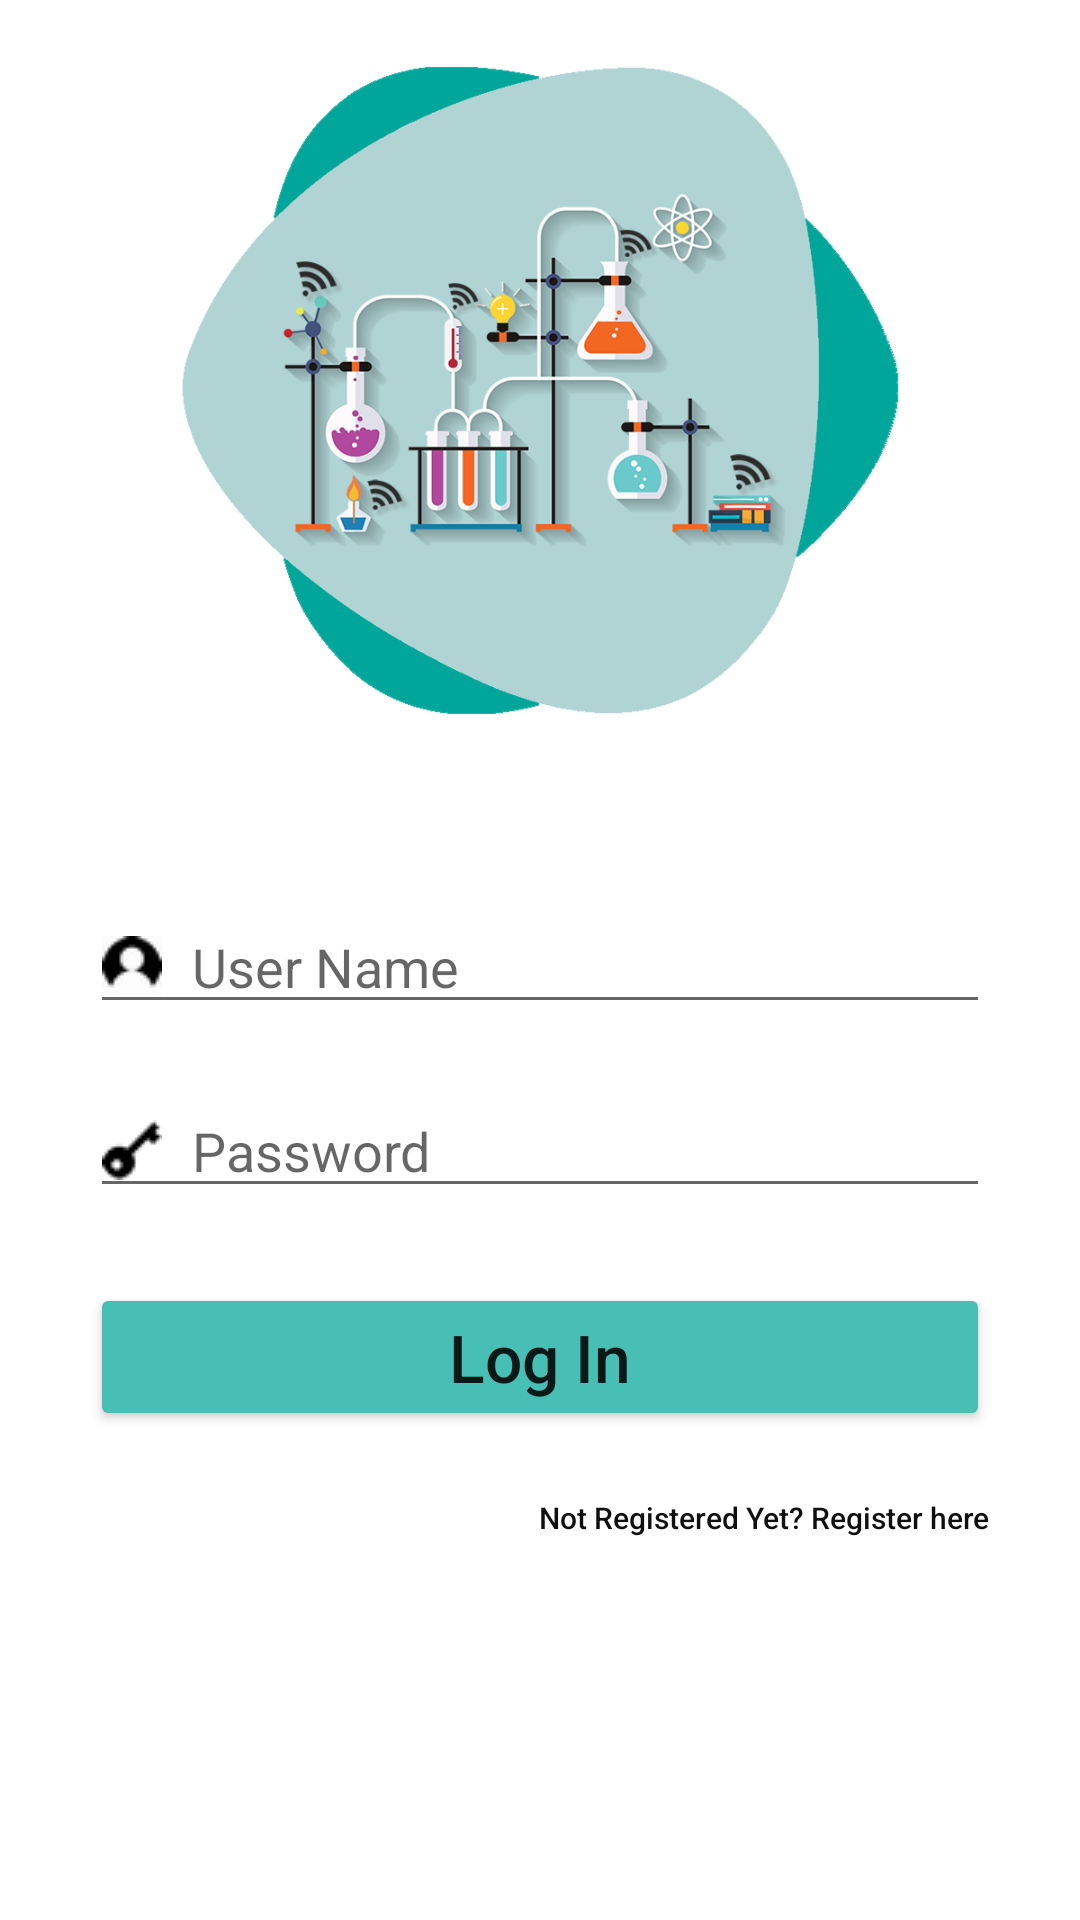

Write the Android layout XML for this screen, with the resource values it uses.
<!-- AndroidManifest.xml: application theme Theme.SWPUFinalProject -->
<!-- res/layout/activity_sign_in.xml -->
<?xml version="1.0" encoding="utf-8"?>
<LinearLayout xmlns:android="http://schemas.android.com/apk/res/android"
    xmlns:app="http://schemas.android.com/apk/res-auto"
    xmlns:tools="http://schemas.android.com/tools"
    android:layout_width="match_parent"
    android:layout_height="match_parent"
    tools:context=".MainActivity"
    android:orientation="vertical"
    android:padding="10dp">

    <LinearLayout
        android:layout_width="wrap_content"
        android:layout_height="wrap_content">

        <ImageView
            android:layout_width="match_parent"
            android:layout_height="240dp"
            android:src="@drawable/cover3"/>


    </LinearLayout>


    <LinearLayout
        android:layout_width="match_parent"
        android:layout_height="wrap_content"
        android:orientation="vertical"
        android:layout_marginTop="10dp"
        android:padding="20dp">

        <EditText
            android:id="@+id/signInNameId"
            android:layout_width="match_parent"
            android:layout_height="match_parent"
            android:hint="User Name"
            android:inputType="text"
            android:layout_marginTop="20dp"
            android:drawableLeft="@drawable/profile"
            android:drawablePadding="10dp">
        </EditText>


        <EditText
            android:id="@+id/signInPasswordId"
            android:layout_width="match_parent"
            android:layout_height="match_parent"
            android:hint="Password"
            android:inputType="text"
            android:layout_marginTop="20dp"
            android:drawableLeft="@drawable/password"
            android:drawablePadding="10dp">
        </EditText>


        <Button
            android:id="@+id/logInButtonId"
            android:layout_width="match_parent"
            android:layout_height="wrap_content"
            android:text="Log In"
            android:textSize="22sp"
            android:layout_marginTop="25dp"
            android:textAllCaps="false"
            android:backgroundTint="#48BFB4"/>
        <Button
            android:id="@+id/moveToRegisterId"
            android:layout_width="wrap_content"
            android:layout_height="wrap_content"
            android:text="Not Registered Yet? Register here"
            android:textSize="10sp"
            android:textColor="#0F0F0F"
            android:layout_marginTop="05sp"
            android:layout_gravity="right"
            android:background="#00000000"
            android:textAllCaps="false"
            />


    </LinearLayout>


</LinearLayout>
<!-- resources referenced by this layout -->
<resources>
  <!-- drawable cover3: png bitmap (drawable, 151862 bytes) -->
  <!-- drawable password: png bitmap (drawable, 677 bytes) -->
  <!-- drawable profile: png bitmap (drawable, 708 bytes) -->
  <style name="Theme.SWPUFinalProject" parent="Theme.MaterialComponents.DayNight.DarkActionBar">
          
          <item name="colorPrimary">@color/purple_500</item>
          <item name="colorPrimaryVariant">@color/purple_700</item>
          <item name="colorOnPrimary">@color/white</item>
          
          <item name="colorSecondary">@color/teal_200</item>
          <item name="colorSecondaryVariant">@color/teal_700</item>
          <item name="colorOnSecondary">@color/black</item>
          
          <item name="android:statusBarColor" tools:targetApi="l">?attr/colorPrimaryVariant</item>
          
      </style>
  <!-- not gathered from this repository: default colours our renderer supplied (Android Studio template values) -->
  <color name="purple_500">#FF6200EE</color>
  <color name="purple_700">#FF3700B3</color>
  <color name="teal_200">#FF03DAC5</color>
  <color name="teal_700">#FF018786</color>
  <color name="black">#FF000000</color>
  <color name="white">#FFFFFFFF</color>
</resources>
